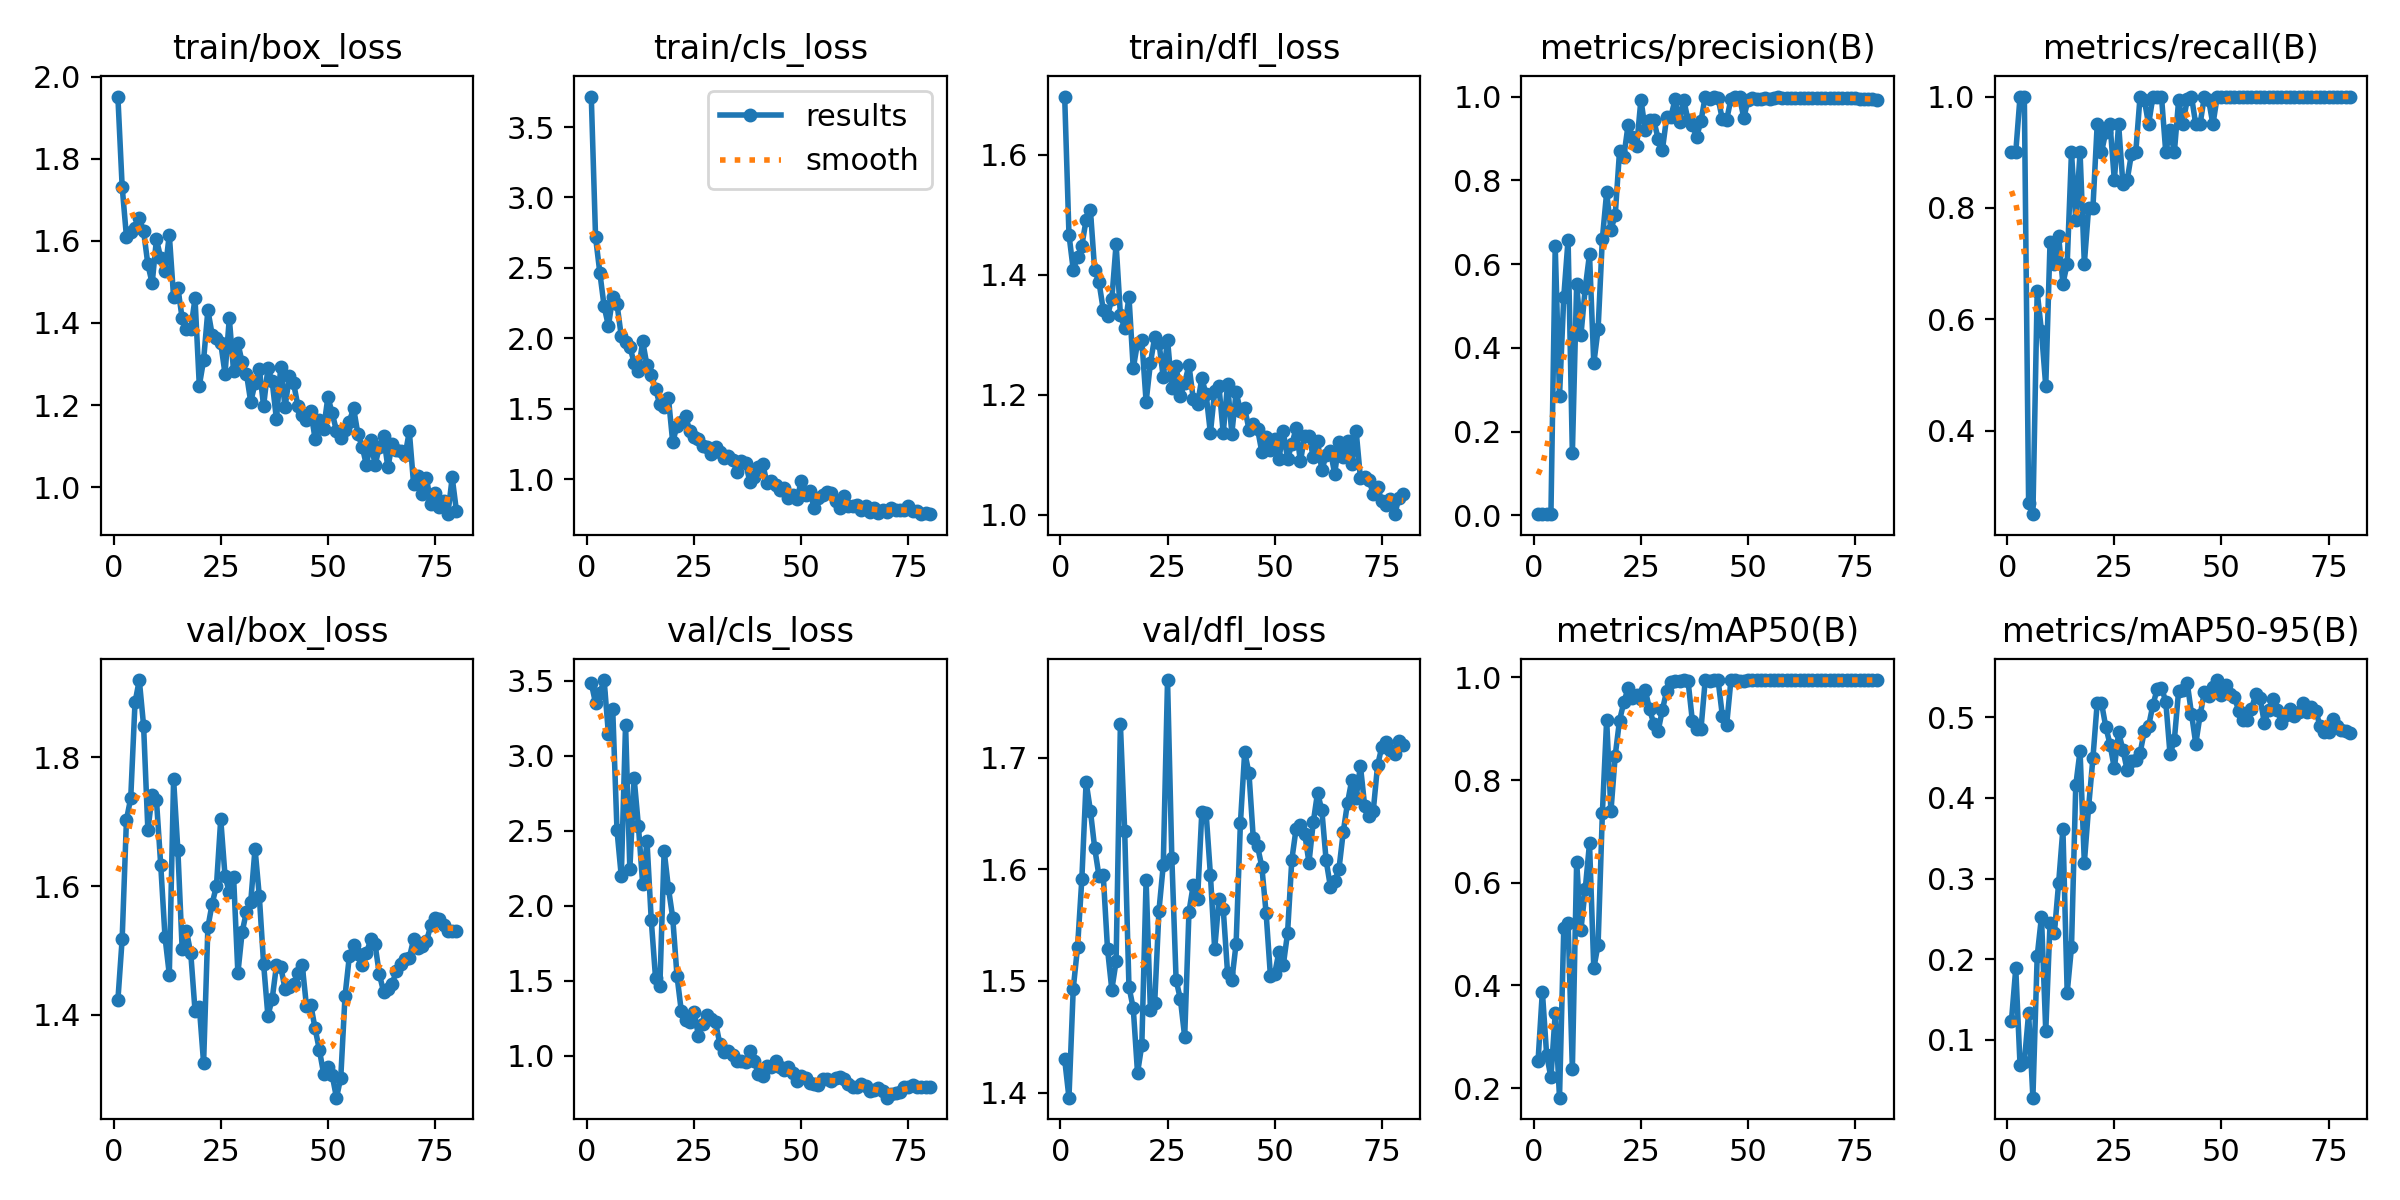

The table this chart was drawn from, first rows:
epoch, train/box_loss, train/cls_loss, train/dfl_loss, metrics/precision(B), metrics/recall(B), metrics/mAP50(B), metrics/mAP50-95(B), val/box_loss, val/cls_loss, val/dfl_loss, lr/pg0, lr/pg1, lr/pg2
1, 1.952, 3.717, 1.697, 0.003, 0.9, 0.2534, 0.1236, 1.423, 3.485, 1.43, 0.00038, 0.00038, 0.00038
2, 1.732, 2.719, 1.467, 0.003, 0.9, 0.3879, 0.1884, 1.518, 3.351, 1.395, 0.0007704, 0.0007704, 0.0007704
3, 1.61, 2.465, 1.409, 0.00333, 1, 0.265, 0.06836, 1.703, 3.418, 1.493, 0.001151, 0.001151, 0.001151
4, 1.621, 2.227, 1.43, 0.00333, 1, 0.2206, 0.07248, 1.736, 3.505, 1.53, 0.001521, 0.001521, 0.001521
5, 1.633, 2.087, 1.448, 0.6421, 0.2706, 0.3456, 0.1327, 1.885, 3.146, 1.591, 0.001882, 0.001882, 0.001882
6, 1.655, 2.293, 1.492, 0.2846, 0.25, 0.1812, 0.02802, 1.92, 3.312, 1.678, 0.001876, 0.001876, 0.001876
7, 1.624, 2.244, 1.508, 0.5226, 0.65, 0.5115, 0.2036, 1.849, 2.503, 1.653, 0.001852, 0.001852, 0.001852
8, 1.543, 2.015, 1.408, 0.6581, 0.5782, 0.5222, 0.2525, 1.687, 2.197, 1.619, 0.001827, 0.001827, 0.001827
9, 1.497, 1.971, 1.388, 0.1485, 0.4797, 0.2375, 0.1104, 1.741, 3.208, 1.594, 0.001802, 0.001802, 0.001802
10, 1.604, 1.938, 1.342, 0.5517, 0.7386, 0.6404, 0.245, 1.733, 2.244, 1.595, 0.001777, 0.001777, 0.001777
11, 1.558, 1.827, 1.332, 0.4307, 0.7, 0.5086, 0.2319, 1.633, 2.85, 1.528, 0.001752, 0.001752, 0.001752
12, 1.527, 1.771, 1.36, 0.5418, 0.75, 0.5871, 0.2942, 1.521, 2.532, 1.492, 0.001728, 0.001728, 0.001728
13, 1.615, 1.978, 1.452, 0.6237, 0.6635, 0.6771, 0.3617, 1.463, 2.142, 1.518, 0.001703, 0.001703, 0.001703
14, 1.463, 1.807, 1.334, 0.3629, 0.7, 0.4332, 0.1585, 1.766, 2.431, 1.73, 0.001678, 0.001678, 0.001678
15, 1.485, 1.742, 1.311, 0.4442, 0.9, 0.4793, 0.2146, 1.655, 1.902, 1.635, 0.001654, 0.001654, 0.001654
16, 1.411, 1.639, 1.363, 0.6604, 0.7785, 0.7354, 0.4155, 1.502, 1.517, 1.495, 0.001629, 0.001629, 0.001629
17, 1.386, 1.53, 1.244, 0.7714, 0.9, 0.9176, 0.4584, 1.53, 1.463, 1.476, 0.001604, 0.001604, 0.001604
18, 1.385, 1.511, 1.287, 0.6816, 0.7, 0.7392, 0.3195, 1.496, 2.368, 1.418, 0.001579, 0.001579, 0.001579
19, 1.46, 1.578, 1.291, 0.7172, 0.8, 0.8479, 0.3888, 1.407, 2.117, 1.443, 0.001554, 0.001554, 0.001554
20, 1.247, 1.262, 1.188, 0.8689, 0.8, 0.9161, 0.4493, 1.413, 1.921, 1.591, 0.00153, 0.00153, 0.00153
21, 1.309, 1.379, 1.253, 0.856, 0.95, 0.9513, 0.5178, 1.325, 1.533, 1.474, 0.001505, 0.001505, 0.001505
22, 1.431, 1.403, 1.296, 0.9322, 0.9, 0.9793, 0.5179, 1.536, 1.298, 1.48, 0.00148, 0.00148, 0.00148
23, 1.371, 1.447, 1.287, 0.9034, 0.9362, 0.9608, 0.4884, 1.573, 1.239, 1.563, 0.001455, 0.001455, 0.001455
24, 1.363, 1.341, 1.229, 0.881, 0.95, 0.9651, 0.4663, 1.6, 1.222, 1.604, 0.001431, 0.001431, 0.001431
25, 1.351, 1.299, 1.292, 0.9929, 0.85, 0.9574, 0.4367, 1.704, 1.294, 1.77, 0.001406, 0.001406, 0.001406
26, 1.276, 1.282, 1.212, 0.9206, 0.95, 0.976, 0.4815, 1.616, 1.131, 1.61, 0.001381, 0.001381, 0.001381
27, 1.411, 1.238, 1.249, 0.944, 0.8426, 0.9382, 0.4595, 1.59, 1.209, 1.501, 0.001357, 0.001357, 0.001357
28, 1.282, 1.225, 1.198, 0.9431, 0.85, 0.9098, 0.4345, 1.614, 1.271, 1.484, 0.001332, 0.001332, 0.001332
29, 1.351, 1.175, 1.22, 0.8997, 0.8975, 0.8952, 0.4457, 1.465, 1.245, 1.45, 0.001307, 0.001307, 0.001307
30, 1.304, 1.23, 1.249, 0.872, 0.9, 0.9369, 0.4465, 1.529, 1.223, 1.562, 0.001282, 0.001282, 0.001282
31, 1.277, 1.192, 1.194, 0.9508, 1, 0.9736, 0.4555, 1.56, 1.076, 1.586, 0.001257, 0.001257, 0.001257
32, 1.208, 1.151, 1.185, 0.9521, 0.9938, 0.9902, 0.4829, 1.575, 1.025, 1.573, 0.001233, 0.001233, 0.001233
33, 1.253, 1.163, 1.228, 0.9947, 0.95, 0.9926, 0.4893, 1.658, 1.028, 1.651, 0.001208, 0.001208, 0.001208
34, 1.289, 1.137, 1.201, 0.9388, 1, 0.9926, 0.5155, 1.584, 1.004, 1.651, 0.001183, 0.001183, 0.001183
35, 1.198, 1.051, 1.136, 0.9915, 1, 0.995, 0.5349, 1.479, 0.9619, 1.595, 0.001159, 0.001159, 0.001159
36, 1.289, 1.13, 1.207, 0.9429, 1, 0.9926, 0.5369, 1.399, 0.9655, 1.528, 0.001134, 0.001134, 0.001134
37, 1.258, 1.117, 1.214, 0.9322, 0.9, 0.9152, 0.5194, 1.425, 0.9589, 1.573, 0.001109, 0.001109, 0.001109
38, 1.165, 0.9792, 1.136, 0.9038, 0.9397, 0.8989, 0.4539, 1.477, 1.029, 1.564, 0.001084, 0.001084, 0.001084
39, 1.293, 1.014, 1.218, 0.9413, 0.9, 0.8987, 0.472, 1.475, 0.9624, 1.507, 0.001059, 0.001059, 0.001059
40, 1.194, 1.089, 1.136, 1, 0.9934, 0.995, 0.5331, 1.44, 0.8801, 1.5, 0.001035, 0.001035, 0.001035
41, 1.27, 1.105, 1.204, 0.9931, 0.95, 0.9926, 0.534, 1.443, 0.8672, 1.534, 0.00101, 0.00101, 0.00101
42, 1.253, 0.9757, 1.174, 1, 0.9951, 0.995, 0.5428, 1.448, 0.9279, 1.641, 0.0009853, 0.0009853, 0.0009853
43, 1.198, 0.9888, 1.178, 0.9958, 1, 0.995, 0.5047, 1.464, 0.925, 1.705, 0.0009605, 0.0009605, 0.0009605
44, 1.176, 0.9582, 1.142, 0.9453, 0.95, 0.9253, 0.4672, 1.478, 0.9639, 1.686, 0.0009357, 0.0009357, 0.0009357
45, 1.164, 0.9216, 1.151, 0.945, 0.95, 0.9079, 0.5025, 1.414, 0.9239, 1.628, 0.000911, 0.000911, 0.000911
46, 1.187, 0.9343, 1.143, 0.9938, 1, 0.995, 0.5312, 1.416, 0.9072, 1.621, 0.0008862, 0.0008862, 0.0008862
47, 1.118, 0.8652, 1.105, 1, 0.9937, 0.995, 0.5266, 1.38, 0.9251, 1.603, 0.0008615, 0.0008615, 0.0008615
48, 1.164, 0.8862, 1.13, 0.9981, 0.95, 0.9926, 0.5372, 1.346, 0.8865, 1.561, 0.0008368, 0.0008368, 0.0008368
49, 1.141, 0.8577, 1.108, 0.9494, 1, 0.9926, 0.5463, 1.309, 0.8325, 1.505, 0.000812, 0.000812, 0.000812
50, 1.22, 0.989, 1.127, 0.9925, 1, 0.995, 0.5271, 1.319, 0.8634, 1.506, 0.0007872, 0.0007872, 0.0007872
51, 1.18, 0.8838, 1.094, 0.9954, 1, 0.995, 0.5404, 1.307, 0.8524, 1.526, 0.0007625, 0.0007625, 0.0007625
52, 1.138, 0.916, 1.139, 0.9953, 1, 0.995, 0.5289, 1.272, 0.8179, 1.514, 0.0007378, 0.0007378, 0.0007378
53, 1.121, 0.7942, 1.094, 0.9947, 1, 0.995, 0.5254, 1.302, 0.8136, 1.543, 0.000713, 0.000713, 0.000713
54, 1.14, 0.8694, 1.117, 0.996, 1, 0.995, 0.5085, 1.43, 0.8075, 1.609, 0.0006882, 0.0006882, 0.0006882
55, 1.159, 0.8861, 1.145, 0.9953, 1, 0.995, 0.4961, 1.491, 0.8423, 1.637, 0.0006635, 0.0006635, 0.0006635
56, 1.192, 0.9052, 1.089, 0.9962, 1, 0.995, 0.497, 1.509, 0.8445, 1.64, 0.0006387, 0.0006387, 0.0006387
57, 1.129, 0.9046, 1.131, 0.9993, 1, 0.995, 0.5102, 1.495, 0.8292, 1.632, 0.000614, 0.000614, 0.000614
58, 1.099, 0.8455, 1.131, 0.9957, 1, 0.995, 0.5291, 1.477, 0.8495, 1.606, 0.0005893, 0.0005893, 0.0005893
59, 1.053, 0.7917, 1.097, 0.9958, 1, 0.995, 0.5238, 1.496, 0.8589, 1.642, 0.0005645, 0.0005645, 0.0005645
60, 1.114, 0.8802, 1.123, 0.9959, 1, 0.995, 0.4929, 1.517, 0.8422, 1.669, 0.0005397, 0.0005397, 0.0005397
... 20 more rows
